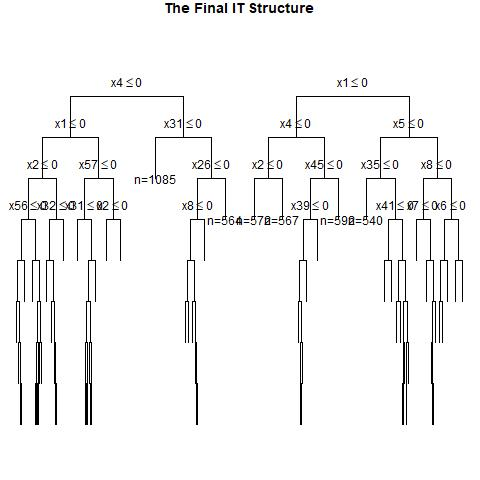

The file beside this chart, header and first rows:
, x1, x2, x3, x4, x5, x6, x7, x8, x9, x10, x11, x12, x13, x14, x15, x16, x17, x18, x19, x20, x21, x22, x23
1, 0, 0, 1, 0, 0, 0, 1, 1, 1, 0, 1, 0, 0, 1, 1, 0, 1, 1, 0, 0, 0, 0, 0
2, 1, 1, 0, 1, 0, 0, 0, 0, 0, 0, 1, 0, 0, 0, 1, 0, 0, 1, 0, 1, 1, 0, 0
3, 1, 0, 0, 1, 1, 0, 0, 0, 1, 0, 0, 0, 0, 1, 0, 1, 1, 1, 0, 1, 1, 0, 1
4, 0, 0, 0, 1, 1, 0, 0, 1, 1, 0, 1, 1, 0, 0, 0, 1, 1, 1, 1, 1, 1, 1, 0
5, 1, 1, 1, 1, 0, 0, 0, 0, 1, 1, 0, 0, 0, 0, 0, 0, 0, 1, 1, 1, 1, 1, 0
6, 1, 0, 0, 0, 0, 0, 0, 0, 0, 0, 1, 1, 0, 0, 1, 1, 0, 1, 1, 0, 1, 0, 0
7, 0, 0, 0, 0, 0, 0, 0, 1, 1, 0, 1, 0, 0, 1, 0, 1, 0, 0, 0, 0, 0, 0, 1
8, 0, 1, 0, 0, 0, 0, 0, 1, 1, 0, 1, 0, 0, 1, 0, 1, 1, 0, 1, 1, 1, 0, 1
9, 1, 1, 1, 0, 0, 1, 1, 0, 0, 0, 0, 1, 1, 1, 0, 1, 0, 1, 0, 1, 1, 1, 1
10, 0, 0, 0, 0, 1, 0, 1, 1, 0, 0, 0, 1, 1, 1, 0, 0, 0, 0, 0, 1, 1, 0, 0
11, 1, 1, 0, 1, 1, 0, 0, 1, 1, 1, 0, 1, 0, 1, 1, 1, 1, 0, 0, 0, 1, 0, 0
12, 0, 0, 1, 1, 1, 1, 0, 0, 0, 1, 1, 0, 0, 0, 0, 0, 1, 0, 0, 1, 1, 0, 0
13, 1, 0, 0, 1, 0, 1, 1, 0, 1, 0, 1, 0, 0, 0, 1, 0, 0, 1, 1, 0, 0, 0, 1
14, 1, 1, 0, 1, 1, 0, 1, 0, 1, 0, 1, 0, 0, 0, 1, 1, 0, 0, 0, 1, 1, 0, 0
15, 1, 1, 1, 1, 0, 0, 1, 1, 1, 1, 1, 0, 1, 0, 0, 0, 0, 1, 1, 1, 1, 1, 0
16, 1, 0, 0, 1, 1, 1, 1, 1, 1, 0, 0, 1, 1, 0, 0, 1, 0, 0, 0, 0, 1, 1, 0
17, 0, 1, 1, 1, 0, 1, 0, 1, 0, 1, 1, 1, 0, 1, 1, 1, 1, 0, 1, 0, 0, 1, 1
18, 0, 1, 0, 0, 1, 1, 1, 0, 1, 0, 1, 1, 1, 1, 1, 1, 0, 1, 0, 1, 1, 0, 0
19, 0, 0, 1, 1, 0, 0, 0, 0, 1, 1, 0, 0, 1, 0, 1, 0, 0, 1, 0, 1, 0, 0, 1
20, 1, 1, 1, 0, 0, 1, 1, 1, 0, 1, 0, 1, 0, 0, 1, 1, 1, 0, 0, 1, 1, 0, 1
21, 0, 1, 0, 1, 0, 0, 0, 1, 1, 0, 0, 0, 1, 0, 1, 0, 0, 0, 1, 0, 0, 0, 1
22, 0, 1, 0, 0, 1, 1, 0, 0, 1, 1, 1, 0, 1, 0, 1, 1, 1, 0, 0, 1, 0, 1, 0
23, 1, 1, 0, 0, 0, 1, 1, 1, 0, 0, 1, 0, 1, 0, 1, 0, 0, 1, 0, 1, 0, 1, 0
24, 1, 0, 1, 1, 1, 1, 1, 1, 0, 1, 1, 1, 1, 1, 1, 0, 1, 1, 1, 1, 1, 0, 0
25, 1, 1, 1, 1, 1, 0, 0, 1, 0, 1, 1, 0, 1, 0, 1, 1, 0, 0, 1, 0, 0, 1, 1
26, 0, 1, 0, 0, 1, 0, 1, 0, 1, 1, 0, 0, 0, 1, 1, 1, 1, 0, 1, 0, 1, 0, 0
27, 1, 1, 0, 0, 0, 0, 1, 0, 1, 0, 1, 1, 1, 1, 1, 1, 1, 0, 0, 0, 0, 1, 1
28, 0, 1, 0, 0, 0, 1, 0, 0, 0, 1, 0, 0, 0, 1, 0, 1, 1, 0, 1, 1, 1, 0, 0
29, 0, 1, 1, 0, 0, 0, 1, 1, 1, 1, 1, 1, 0, 1, 0, 1, 1, 0, 0, 1, 1, 1, 0
30, 0, 1, 1, 1, 0, 0, 1, 1, 0, 1, 0, 1, 0, 0, 0, 1, 1, 0, 0, 1, 1, 1, 1
31, 0, 1, 1, 1, 1, 0, 0, 1, 1, 1, 0, 1, 0, 0, 1, 0, 0, 0, 1, 1, 0, 1, 0
32, 1, 0, 0, 1, 1, 1, 0, 1, 1, 0, 0, 1, 1, 1, 1, 1, 1, 1, 0, 0, 0, 0, 0
33, 1, 1, 0, 1, 1, 1, 1, 1, 1, 1, 0, 0, 0, 1, 1, 1, 1, 0, 1, 0, 1, 0, 1
34, 0, 0, 1, 0, 1, 0, 1, 1, 0, 0, 1, 1, 0, 1, 0, 0, 0, 0, 1, 1, 1, 0, 0
35, 1, 1, 0, 0, 0, 1, 0, 0, 1, 0, 0, 1, 1, 1, 0, 1, 0, 0, 1, 0, 0, 0, 1
36, 1, 0, 1, 1, 1, 1, 1, 1, 1, 1, 0, 1, 1, 0, 0, 0, 1, 0, 0, 0, 0, 1, 1
37, 1, 0, 0, 0, 0, 1, 1, 1, 0, 0, 0, 0, 0, 1, 0, 1, 0, 1, 1, 1, 0, 1, 0
38, 1, 1, 0, 0, 0, 1, 0, 1, 1, 0, 1, 0, 0, 1, 1, 0, 0, 1, 0, 1, 0, 0, 0
39, 0, 1, 1, 0, 1, 0, 0, 0, 1, 1, 1, 1, 1, 0, 1, 0, 0, 0, 1, 0, 0, 1, 0
40, 1, 1, 0, 0, 1, 1, 0, 0, 0, 0, 0, 1, 0, 1, 0, 0, 0, 1, 1, 0, 1, 0, 0
41, 0, 0, 1, 1, 0, 1, 1, 1, 1, 1, 1, 0, 1, 0, 1, 0, 0, 0, 0, 1, 1, 0, 1
42, 1, 0, 1, 0, 0, 1, 0, 0, 1, 1, 0, 0, 1, 1, 1, 0, 1, 1, 1, 1, 1, 0, 1
43, 0, 1, 1, 1, 0, 1, 1, 0, 0, 0, 1, 1, 1, 0, 1, 0, 1, 1, 1, 0, 0, 1, 0
44, 0, 1, 0, 1, 0, 0, 0, 1, 0, 0, 1, 1, 1, 1, 0, 0, 0, 1, 1, 0, 0, 0, 0
45, 1, 0, 1, 1, 1, 1, 1, 0, 1, 1, 0, 1, 1, 1, 1, 0, 0, 0, 0, 1, 1, 1, 0
46, 1, 0, 1, 0, 0, 1, 0, 0, 0, 1, 1, 0, 1, 1, 0, 0, 1, 0, 0, 1, 1, 0, 0
47, 1, 0, 1, 0, 0, 0, 1, 0, 0, 0, 1, 0, 0, 0, 1, 1, 1, 1, 1, 0, 0, 0, 1
48, 0, 1, 1, 1, 0, 0, 0, 0, 1, 1, 1, 0, 1, 1, 1, 0, 1, 1, 0, 0, 1, 1, 0
49, 0, 1, 1, 1, 1, 0, 1, 1, 1, 0, 1, 0, 1, 0, 0, 0, 1, 1, 0, 0, 0, 1, 0
50, 0, 1, 1, 1, 0, 0, 1, 0, 1, 0, 1, 0, 0, 0, 0, 1, 0, 1, 1, 1, 1, 0, 1
51, 1, 0, 1, 0, 0, 1, 1, 1, 1, 1, 1, 1, 0, 1, 1, 0, 1, 0, 0, 1, 0, 1, 0
52, 1, 0, 0, 0, 1, 1, 0, 1, 0, 0, 1, 1, 1, 1, 0, 1, 0, 1, 1, 0, 1, 1, 0
53, 1, 0, 1, 0, 1, 0, 0, 1, 1, 0, 0, 1, 0, 0, 1, 1, 1, 0, 1, 1, 0, 1, 0
54, 0, 0, 1, 1, 1, 0, 1, 0, 1, 0, 0, 1, 0, 1, 0, 1, 0, 1, 0, 0, 0, 0, 0
55, 0, 1, 1, 0, 1, 1, 0, 0, 1, 0, 1, 0, 0, 0, 1, 0, 1, 1, 1, 1, 1, 1, 1
56, 0, 1, 0, 1, 0, 1, 1, 0, 1, 0, 1, 1, 0, 1, 1, 1, 0, 1, 1, 1, 0, 0, 0
57, 0, 0, 1, 1, 1, 0, 0, 0, 0, 0, 1, 1, 0, 1, 0, 1, 1, 1, 1, 0, 0, 0, 1
58, 0, 1, 1, 1, 1, 1, 1, 1, 1, 1, 1, 0, 0, 1, 1, 1, 0, 0, 1, 1, 0, 0, 1
59, 0, 0, 1, 1, 1, 0, 0, 0, 0, 0, 1, 1, 1, 0, 1, 1, 0, 0, 0, 1, 0, 0, 1
60, 1, 1, 0, 1, 0, 1, 0, 1, 0, 1, 0, 0, 0, 1, 0, 1, 1, 0, 0, 0, 0, 1, 1
... 940 more rows
